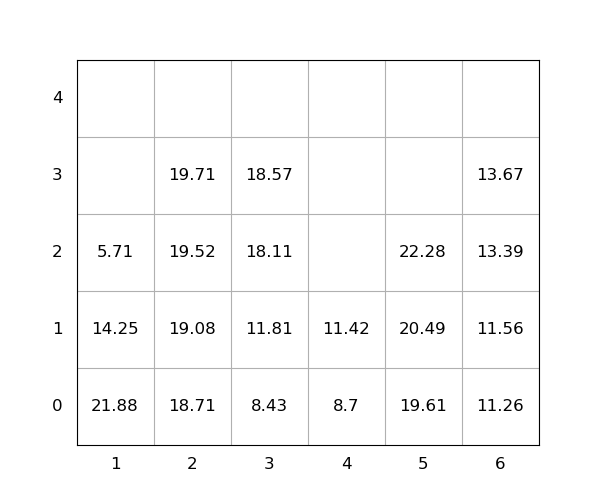

The data file committed next to this chart (first rows):
idx, loc_x, loc_y, loc_z, weight, group, score, seq, reloc, size(ft)
1, 6, 0, 0, 11.26, 0, 11.26, 0, 0, 20
2, 2, 0, 0, 18.71, 0, 18.71, 0, 0, 20
3, 5, 0, 0, 19.61, 0, 19.61, 0, 0, 20
4, 1, 0, 0, 21.88, 0, 21.88, 0, 1.0, 20
5, 5, 0, 1, 20.49, 0, 20.49, 0, 0, 20
6, 6, 0, 1, 11.56, 0, 11.56, 1, 0, 20
7, 1, 0, 1, 14.25, 0, 14.25, 2, 1.0, 20
8, 6, 0, 2, 13.39, 0, 13.39, 3, 0, 20
9, 4, 0, 0, 8.7, 0, 8.7, 4, 0, 20
10, 2, 0, 1, 19.08, 0, 19.08, 5, 0, 20
11, 2, 0, 2, 19.52, 0, 19.52, 6, 0, 20
12, 3, 0, 0, 8.43, 0, 8.43, 7, 0, 20
13, 6, 0, 3, 13.67, 0, 13.67, 8, 0, 20
14, 3, 0, 1, 11.81, 0, 11.81, 9, 0, 20
15, 3, 0, 2, 18.11, 0, 18.11, 10, 0, 20
16, 1, 0, 2, 5.71, 0, 5.71, 11, 1.0, 20
17, 3, 0, 3, 18.57, 0, 18.57, 12, 0, 20
18, 4, 0, 1, 11.42, 0, 11.42, 13, 0, 20
19, 5, 0, 2, 22.28, 0, 22.28, 14, 0, 20
20, 2, 0, 3, 19.71, 0, 19.71, 15, 0, 20
